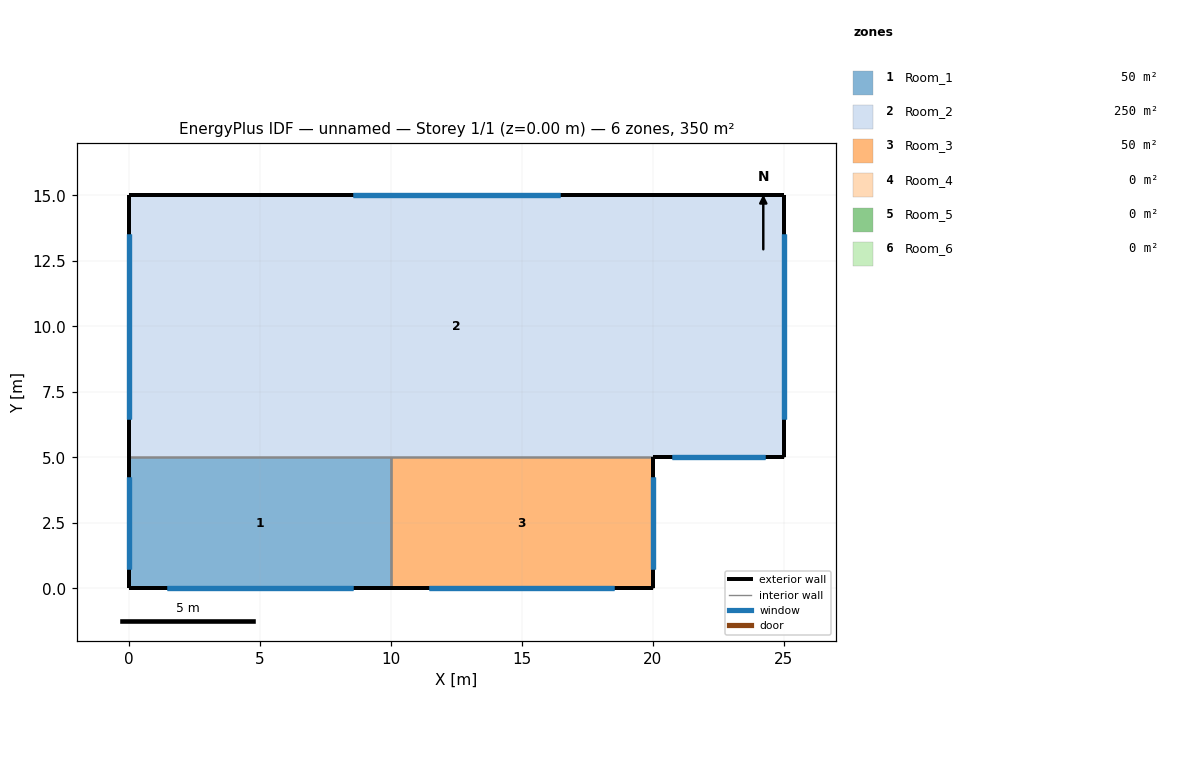
=== STOREY PLAN SPEC (per zone: floor XY polygon, exterior-wall plan segments, windows/doors) ===
zone 1: Room_1  (50.0 m²)
  floor: (10.00, 5.00) (10.00, 0.00) (0.00, 0.00) (0.00, 5.00)
  exterior wall: (0.00, 0.00) – (10.00, 0.00)  [10.0 m]
    window: (1.46, 0.00) – (8.54, 0.00)  [20.0 m²]
  exterior wall: (0.00, 5.00) – (0.00, 0.00)  [5.0 m]
    window: (0.00, 4.27) – (0.00, 0.73)  [10.0 m²]
  interior walls: 3
zone 2: Room_2  (250.0 m²)
  floor: (25.00, 15.00) (25.00, 5.00) (0.00, 5.00) (0.00, 15.00)
  exterior wall: (20.00, 5.00) – (25.00, 5.00)  [5.0 m]
    window: (20.73, 5.00) – (24.27, 5.00)  [10.0 m²]
  exterior wall: (25.00, 5.00) – (25.00, 15.00)  [10.0 m]
    window: (25.00, 6.46) – (25.00, 13.54)  [20.0 m²]
  exterior wall: (25.00, 15.00) – (0.00, 15.00)  [25.0 m]
    window: (16.45, 15.00) – (8.55, 15.00)  [10.0 m²]
  exterior wall: (0.00, 15.00) – (0.00, 5.00)  [10.0 m]
    window: (0.00, 13.54) – (0.00, 6.46)  [20.0 m²]
  interior walls: 3
zone 3: Room_3  (50.0 m²)
  floor: (20.00, 5.00) (20.00, 0.00) (10.00, 0.00) (10.00, 5.00)
  exterior wall: (10.00, 0.00) – (20.00, 0.00)  [10.0 m]
    window: (11.46, 0.00) – (18.54, 0.00)  [20.0 m²]
  exterior wall: (20.00, 0.00) – (20.00, 5.00)  [5.0 m]
    window: (20.00, 0.73) – (20.00, 4.27)  [10.0 m²]
  interior walls: 3
zone 4: Room_4  (0.0 m²)
  exterior wall: (0.00, 0.00) – (10.00, 0.00)  [10.0 m]
    window: (1.46, 0.00) – (8.54, 0.00)  [20.0 m²]
  exterior wall: (0.00, 5.00) – (0.00, 0.00)  [5.0 m]
    window: (0.00, 4.27) – (0.00, 0.73)  [10.0 m²]
  interior walls: 3
zone 5: Room_5  (0.0 m²)
  exterior wall: (10.00, 0.00) – (20.00, 0.00)  [10.0 m]
    window: (11.46, 0.00) – (18.54, 0.00)  [20.0 m²]
  exterior wall: (20.00, 0.00) – (20.00, 5.00)  [5.0 m]
    window: (20.00, 0.73) – (20.00, 4.27)  [10.0 m²]
  interior walls: 3
zone 6: Room_6  (0.0 m²)
  exterior wall: (20.00, 5.00) – (25.00, 5.00)  [5.0 m]
    window: (20.73, 5.00) – (24.27, 5.00)  [10.0 m²]
  exterior wall: (25.00, 5.00) – (25.00, 15.00)  [10.0 m]
    window: (25.00, 6.46) – (25.00, 13.54)  [20.0 m²]
  exterior wall: (25.00, 15.00) – (0.00, 15.00)  [25.0 m]
    window: (16.45, 15.00) – (8.55, 15.00)  [10.0 m²]
  exterior wall: (0.00, 15.00) – (0.00, 5.00)  [10.0 m]
    window: (0.00, 13.54) – (0.00, 6.46)  [20.0 m²]
  interior walls: 3

=== DERIVED (storey summary) ===
Building: unnamed
Storey: 1 of 1  (floor level z = 0.00 m)
Storey gross floor area: 350.0 m²
Zones on this storey: 6
  - Room_1: floor 50.0 m²; exterior wall 15.0 m (60.0 m²); 2 window(s) 30.0 m²; WWR 50.0%
  - Room_2: floor 250.0 m²; exterior wall 50.0 m (200.0 m²); 4 window(s) 60.0 m²; WWR 30.0%
  - Room_3: floor 50.0 m²; exterior wall 15.0 m (60.0 m²); 2 window(s) 30.0 m²; WWR 50.0%
  - Room_4: floor 0.0 m²; exterior wall 15.0 m (60.0 m²); 2 window(s) 30.0 m²; WWR 50.0%
  - Room_5: floor 0.0 m²; exterior wall 15.0 m (60.0 m²); 2 window(s) 30.0 m²; WWR 50.0%
  - Room_6: floor 0.0 m²; exterior wall 50.0 m (200.0 m²); 4 window(s) 60.0 m²; WWR 30.0%
Zone adjacency (shared interzone walls):
  - Room_1 ↔ Room_2
  - Room_1 ↔ Room_3
  - Room_1 ↔ Room_4
  - Room_2 ↔ Room_3
  - Room_2 ↔ Room_6
  - Room_3 ↔ Room_5
  - Room_4 ↔ Room_5
  - Room_4 ↔ Room_6
  - Room_5 ↔ Room_6